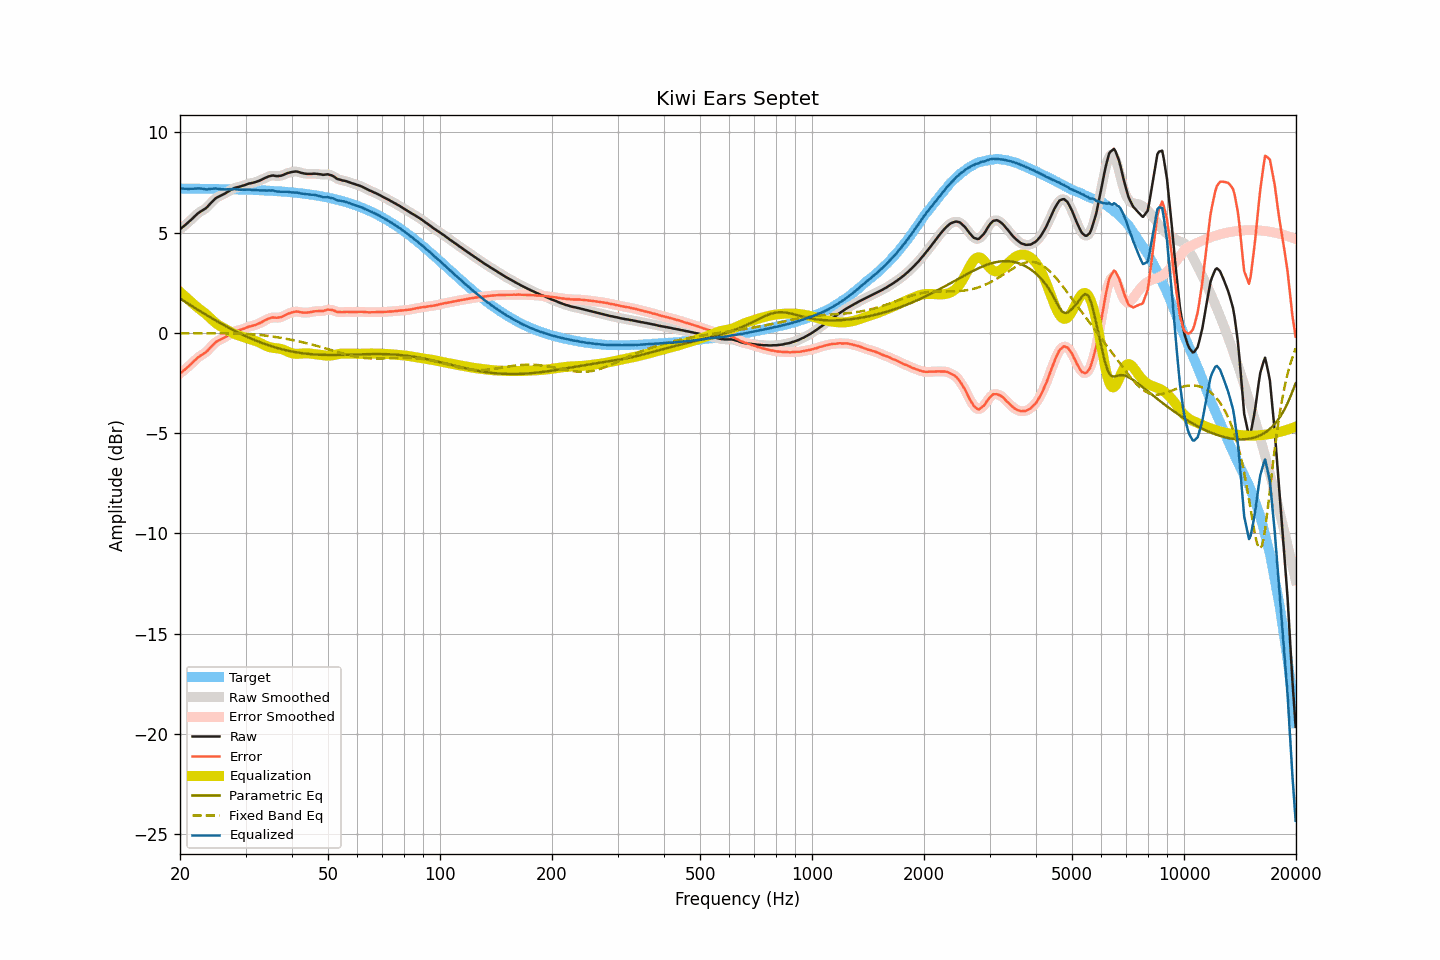

The data file committed next to this chart (first rows):
frequency, raw, smoothed, error, error_smoothed, equalization, parametric_eq, fixed_band_eq, equalized_raw, equalized_smoothed, target
20.00, 5.17, 5.17, -2.03, -2.03, 2.04, 1.71, -0.02, 7.21, 7.21, 7.20
20.20, 5.23, 5.23, -1.97, -1.96, 1.97, 1.66, -0.02, 7.20, 7.20, 7.20
20.40, 5.30, 5.30, -1.89, -1.90, 1.90, 1.61, -0.02, 7.20, 7.20, 7.20
20.61, 5.36, 5.36, -1.84, -1.83, 1.82, 1.56, -0.02, 7.19, 7.19, 7.20
20.81, 5.43, 5.43, -1.76, -1.76, 1.75, 1.51, -0.02, 7.19, 7.18, 7.20
21.02, 5.50, 5.50, -1.69, -1.69, 1.68, 1.46, -0.02, 7.18, 7.18, 7.20
21.23, 5.57, 5.57, -1.62, -1.62, 1.61, 1.41, -0.02, 7.18, 7.19, 7.19
21.44, 5.65, 5.65, -1.54, -1.54, 1.54, 1.36, -0.02, 7.19, 7.19, 7.19
21.66, 5.72, 5.72, -1.47, -1.47, 1.47, 1.31, -0.02, 7.19, 7.19, 7.19
21.87, 5.80, 5.80, -1.39, -1.39, 1.39, 1.26, -0.02, 7.20, 7.19, 7.19
22.09, 5.87, 5.88, -1.32, -1.31, 1.32, 1.21, -0.02, 7.20, 7.20, 7.19
22.31, 5.95, 5.95, -1.24, -1.24, 1.26, 1.16, -0.02, 7.21, 7.21, 7.19
22.54, 6.01, 6.01, -1.18, -1.18, 1.20, 1.11, -0.02, 7.21, 7.21, 7.19
22.76, 6.06, 6.06, -1.13, -1.12, 1.14, 1.06, -0.02, 7.20, 7.20, 7.19
22.99, 6.11, 6.11, -1.08, -1.08, 1.08, 1.01, -0.02, 7.19, 7.19, 7.19
23.22, 6.16, 6.16, -1.02, -1.03, 1.01, 0.96, -0.02, 7.17, 7.17, 7.19
23.45, 6.21, 6.22, -0.97, -0.97, 0.95, 0.91, -0.02, 7.16, 7.16, 7.19
23.69, 6.28, 6.29, -0.90, -0.90, 0.88, 0.86, -0.02, 7.16, 7.16, 7.18
23.92, 6.37, 6.37, -0.81, -0.81, 0.80, 0.82, -0.02, 7.17, 7.17, 7.18
24.16, 6.46, 6.46, -0.72, -0.72, 0.72, 0.77, -0.02, 7.19, 7.18, 7.18
24.40, 6.54, 6.55, -0.64, -0.64, 0.65, 0.72, -0.02, 7.19, 7.19, 7.18
24.65, 6.62, 6.63, -0.56, -0.55, 0.57, 0.67, -0.02, 7.19, 7.20, 7.18
24.89, 6.70, 6.69, -0.48, -0.48, 0.50, 0.63, -0.02, 7.21, 7.20, 7.18
25.14, 6.75, 6.75, -0.42, -0.43, 0.44, 0.58, -0.02, 7.19, 7.19, 7.18
25.39, 6.79, 6.80, -0.38, -0.38, 0.39, 0.54, -0.02, 7.18, 7.18, 7.18
25.65, 6.83, 6.83, -0.34, -0.34, 0.34, 0.49, -0.02, 7.17, 7.17, 7.17
25.91, 6.87, 6.87, -0.30, -0.30, 0.29, 0.44, -0.02, 7.16, 7.16, 7.17
26.16, 6.91, 6.91, -0.26, -0.26, 0.25, 0.40, -0.02, 7.16, 7.16, 7.17
26.43, 6.95, 6.95, -0.22, -0.22, 0.20, 0.36, -0.02, 7.16, 7.16, 7.17
26.69, 7.00, 7.00, -0.17, -0.17, 0.16, 0.31, -0.02, 7.16, 7.16, 7.17
26.96, 7.05, 7.05, -0.11, -0.12, 0.11, 0.27, -0.02, 7.16, 7.16, 7.17
27.23, 7.10, 7.10, -0.06, -0.07, 0.07, 0.23, -0.02, 7.17, 7.17, 7.16
27.50, 7.14, 7.15, -0.02, -0.02, 0.02, 0.18, -0.02, 7.16, 7.17, 7.16
27.77, 7.19, 7.19, 0.03, 0.03, -0.02, 0.14, -0.03, 7.17, 7.17, 7.16
28.05, 7.23, 7.23, 0.07, 0.07, -0.06, 0.10, -0.03, 7.18, 7.17, 7.16
28.33, 7.25, 7.25, 0.10, 0.10, -0.09, 0.06, -0.03, 7.16, 7.17, 7.16
28.62, 7.27, 7.27, 0.12, 0.12, -0.12, 0.02, -0.03, 7.15, 7.15, 7.15
28.90, 7.29, 7.29, 0.14, 0.14, -0.15, -0.02, -0.03, 7.15, 7.15, 7.15
29.19, 7.31, 7.31, 0.16, 0.16, -0.17, -0.06, -0.04, 7.14, 7.14, 7.15
29.48, 7.34, 7.34, 0.19, 0.19, -0.20, -0.09, -0.04, 7.14, 7.14, 7.15
29.78, 7.36, 7.36, 0.22, 0.22, -0.22, -0.13, -0.05, 7.14, 7.14, 7.15
30.08, 7.39, 7.39, 0.25, 0.25, -0.25, -0.17, -0.05, 7.14, 7.15, 7.14
30.38, 7.42, 7.42, 0.28, 0.28, -0.27, -0.21, -0.05, 7.15, 7.15, 7.14
30.68, 7.45, 7.45, 0.32, 0.31, -0.30, -0.24, -0.06, 7.15, 7.15, 7.14
30.99, 7.46, 7.47, 0.33, 0.33, -0.33, -0.28, -0.06, 7.14, 7.14, 7.13
31.30, 7.48, 7.48, 0.35, 0.35, -0.35, -0.31, -0.07, 7.13, 7.13, 7.13
31.61, 7.50, 7.50, 0.37, 0.37, -0.38, -0.35, -0.08, 7.12, 7.12, 7.13
31.93, 7.52, 7.53, 0.40, 0.40, -0.41, -0.38, -0.08, 7.12, 7.12, 7.12
32.24, 7.55, 7.55, 0.43, 0.43, -0.44, -0.41, -0.09, 7.12, 7.12, 7.12
32.57, 7.58, 7.58, 0.46, 0.46, -0.47, -0.44, -0.10, 7.11, 7.11, 7.12
32.89, 7.61, 7.62, 0.50, 0.50, -0.51, -0.47, -0.11, 7.11, 7.11, 7.11
33.22, 7.65, 7.65, 0.54, 0.54, -0.55, -0.50, -0.12, 7.11, 7.11, 7.11
33.55, 7.69, 7.69, 0.59, 0.58, -0.59, -0.53, -0.13, 7.10, 7.10, 7.11
33.89, 7.73, 7.73, 0.63, 0.63, -0.63, -0.56, -0.13, 7.10, 7.10, 7.10
34.23, 7.76, 7.77, 0.66, 0.67, -0.67, -0.59, -0.14, 7.10, 7.10, 7.10
34.57, 7.80, 7.80, 0.71, 0.70, -0.70, -0.62, -0.16, 7.11, 7.10, 7.09
34.92, 7.82, 7.83, 0.73, 0.74, -0.72, -0.64, -0.17, 7.10, 7.10, 7.09
35.27, 7.84, 7.84, 0.76, 0.76, -0.74, -0.67, -0.18, 7.10, 7.10, 7.08
35.62, 7.85, 7.84, 0.77, 0.76, -0.75, -0.70, -0.19, 7.10, 7.09, 7.08
35.97, 7.83, 7.84, 0.76, 0.76, -0.76, -0.72, -0.20, 7.07, 7.08, 7.07
... 635 more rows
